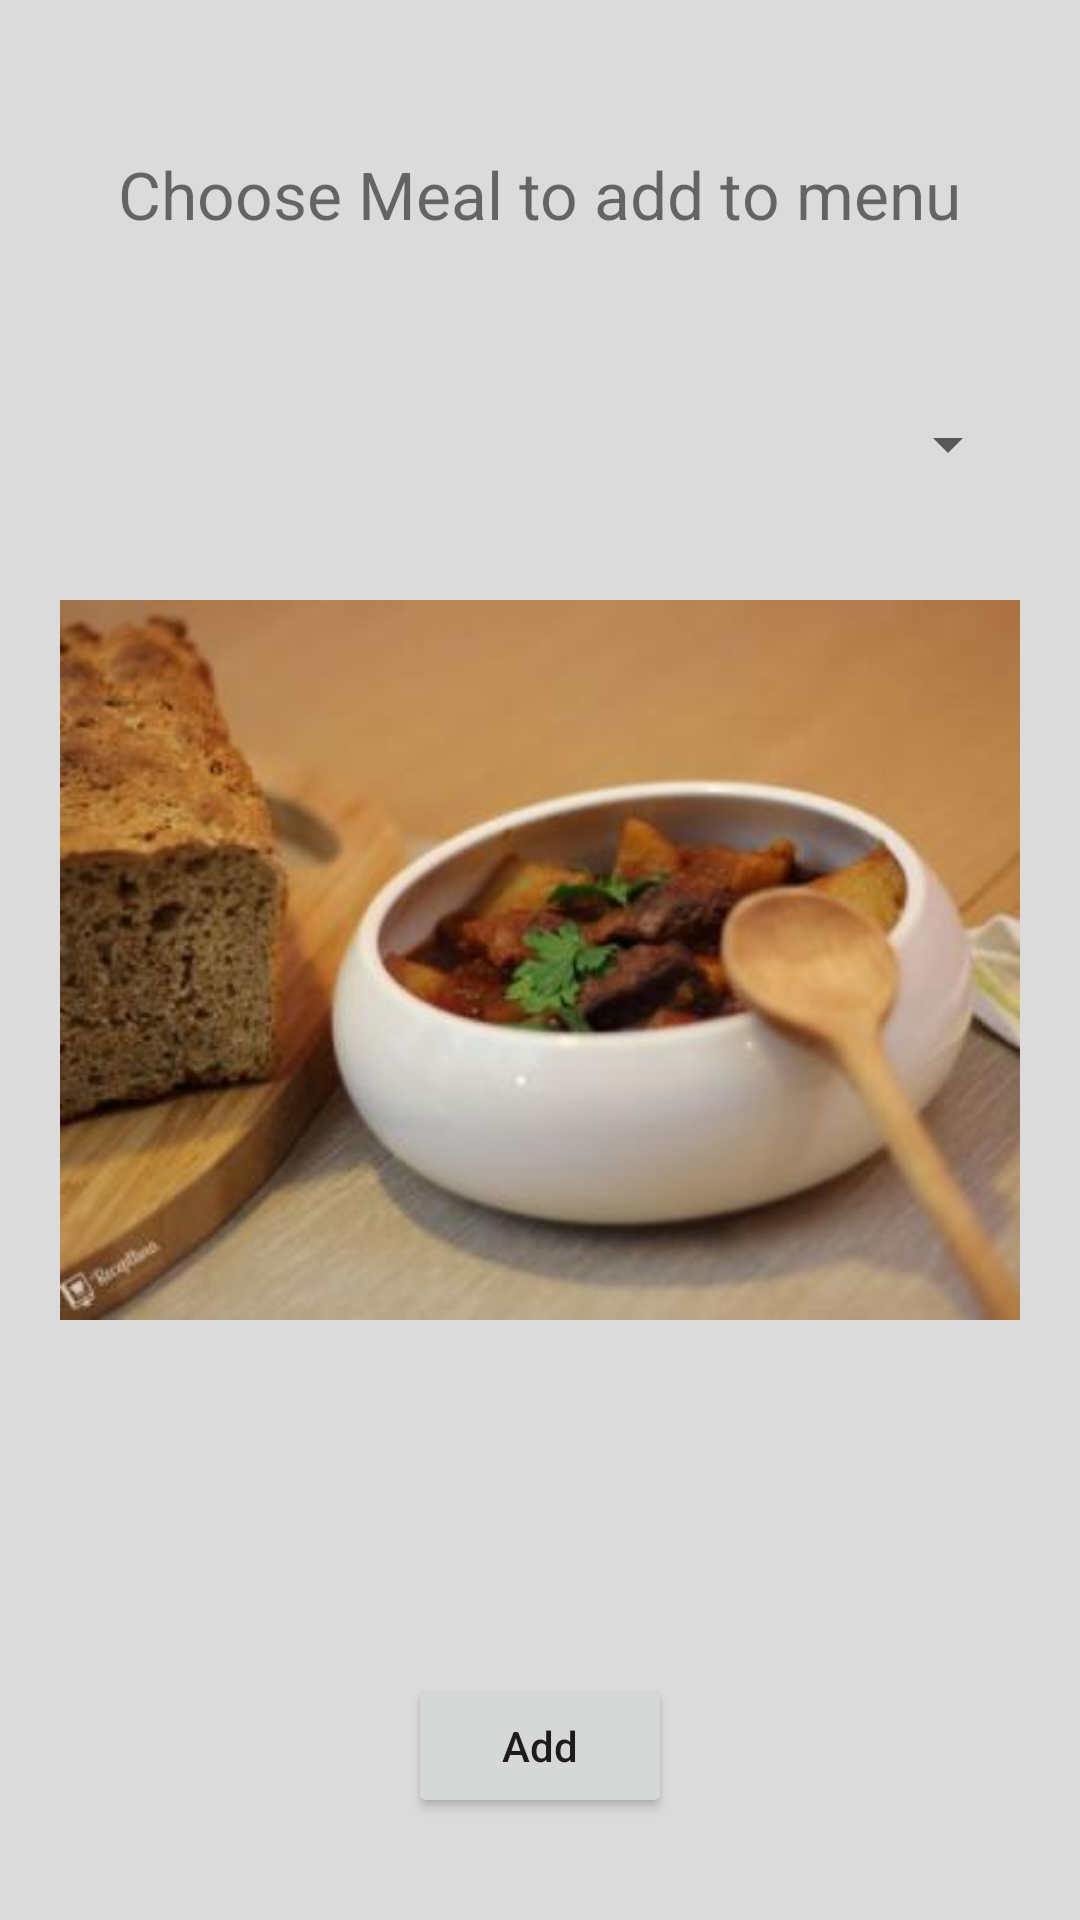

Layout XML and referenced resources for this Android screen:
<!-- AndroidManifest.xml: application theme Theme.AppCompat.Light.NoActionBar -->
<!-- res/layout/add_meals_layout.xml -->
<?xml version="1.0" encoding="utf-8"?>
<RelativeLayout xmlns:android="http://schemas.android.com/apk/res/android"
    xmlns:app="http://schemas.android.com/apk/res-auto"
    android:layout_width="match_parent"
    android:layout_height="match_parent"
    android:background="@color/grey">

    <TextView
        android:id="@+id/textView"
        android:layout_width="wrap_content"
        android:layout_height="wrap_content"
        android:layout_centerHorizontal="true"
        android:layout_marginTop="50dp"
        android:textSize="22dp"
        android:text="@string/add_meal" />

    <Spinner
        android:id="@+id/spChooseMeal"
        android:layout_width="match_parent"
        android:layout_height="wrap_content"
        android:layout_above="@+id/ivMealPreview"
        android:layout_alignParentLeft="true"
        android:layout_alignParentStart="true"
        android:layout_marginTop="50dp"
        android:layout_marginLeft="20dp"
        android:layout_marginRight="20dp"/>

    <ImageView
        android:id="@+id/ivMealPreview"
        android:layout_width="match_parent"
        android:layout_height="320dp"
        android:layout_centerHorizontal="true"
        android:layout_centerVertical="true"
        app:srcCompat="@drawable/gulas"
        android:layout_marginLeft="20dp"
        android:layout_marginRight="20dp"/>

    <Button
        android:id="@+id/btnAddMeal"
        android:layout_width="wrap_content"
        android:layout_height="wrap_content"
        android:layout_alignParentBottom="true"
        android:layout_centerHorizontal="true"
        android:layout_marginBottom="34dp"
        android:text="@string/add"
        android:textAllCaps="false"/>
</RelativeLayout>
<!-- resources referenced by this layout -->
<resources>
  <color name="grey">#80bebebe</color>
  <!-- drawable gulas: jpg bitmap (drawable, 14824 bytes) -->
  <string name="add">Add</string>
  <string name="add_meal">Choose Meal to add to menu</string>
</resources>
